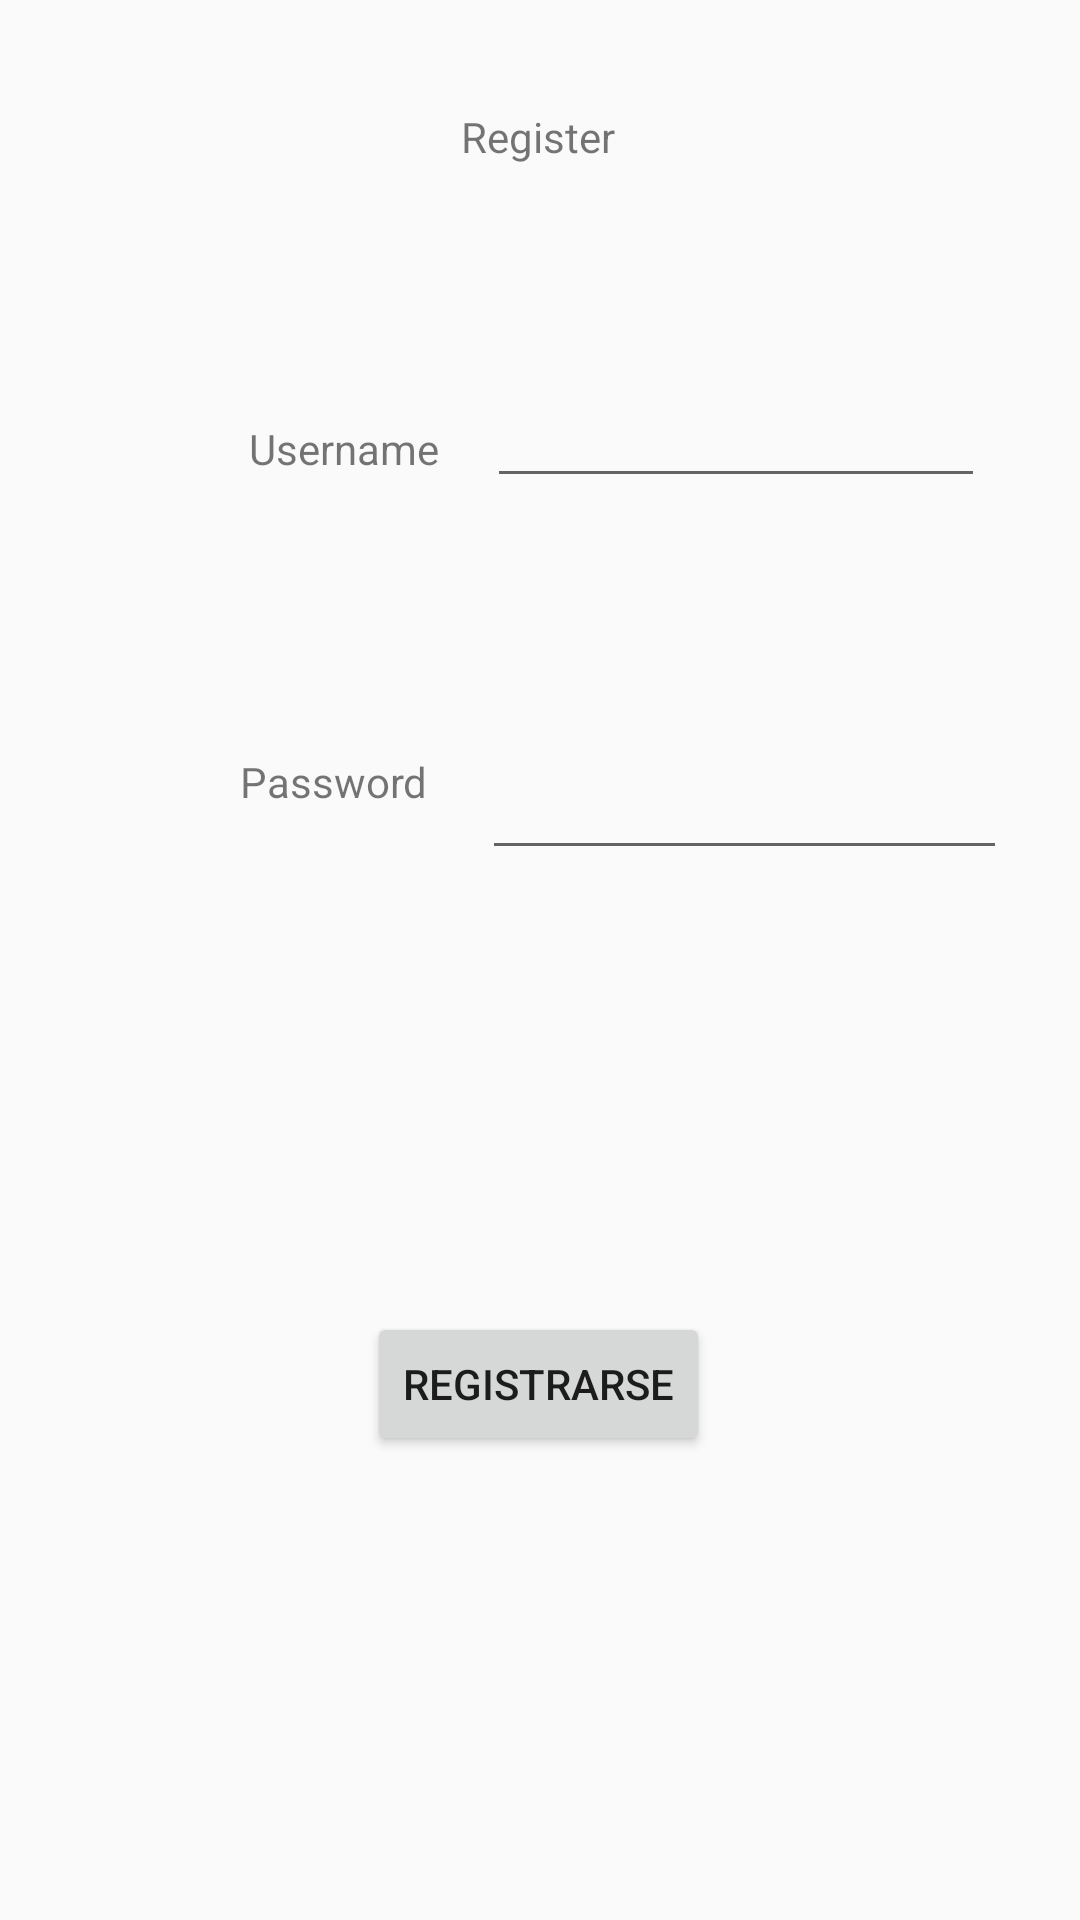

Write the Android layout XML for this screen, with the resource values it uses.
<!-- AndroidManifest.xml: application theme Theme.AppCompat.Light.NoActionBar -->
<!-- res/layout/register.xml -->
<?xml version="1.0" encoding="utf-8"?>
<androidx.constraintlayout.widget.ConstraintLayout xmlns:android="http://schemas.android.com/apk/res/android"
    xmlns:app="http://schemas.android.com/apk/res-auto"
    xmlns:tools="http://schemas.android.com/tools"
    android:layout_width="match_parent"
    android:layout_height="match_parent">

    <TextView
        android:id="@+id/textView6"
        android:layout_width="wrap_content"
        android:layout_height="wrap_content"
        android:layout_marginTop="92dp"
        android:text="Password"
        app:layout_constraintEnd_toStartOf="@+id/passwordR"
        app:layout_constraintHorizontal_bias="0.818"
        app:layout_constraintStart_toStartOf="parent"
        app:layout_constraintTop_toBottomOf="@+id/textView5" />

    <EditText
        android:id="@+id/usernameR"
        android:layout_width="166dp"
        android:layout_height="51dp"
        android:layout_marginTop="60dp"
        android:ems="10"
        android:inputType="textPersonName"
        app:layout_constraintEnd_toEndOf="parent"
        app:layout_constraintHorizontal_bias="0.836"
        app:layout_constraintStart_toStartOf="parent"
        app:layout_constraintTop_toBottomOf="@+id/textView4" />

    <TextView
        android:id="@+id/textView4"
        android:layout_width="wrap_content"
        android:layout_height="wrap_content"
        android:layout_marginTop="36dp"
        android:text="Register"
        app:layout_constraintEnd_toEndOf="parent"
        app:layout_constraintHorizontal_bias="0.498"
        app:layout_constraintStart_toStartOf="parent"
        app:layout_constraintTop_toTopOf="parent" />

    <EditText
        android:id="@+id/passwordR"
        android:layout_width="175dp"
        android:layout_height="48dp"
        android:layout_marginTop="76dp"
        android:ems="10"
        android:inputType="textPassword"
        app:layout_constraintEnd_toEndOf="parent"
        app:layout_constraintHorizontal_bias="0.868"
        app:layout_constraintStart_toStartOf="parent"
        app:layout_constraintTop_toBottomOf="@+id/usernameR" />

    <TextView
        android:id="@+id/textView5"
        android:layout_width="wrap_content"
        android:layout_height="wrap_content"
        android:layout_marginStart="32dp"
        android:layout_marginTop="140dp"
        android:text="Username"
        app:layout_constraintEnd_toStartOf="@+id/usernameR"
        app:layout_constraintHorizontal_bias="0.759"
        app:layout_constraintStart_toStartOf="parent"
        app:layout_constraintTop_toTopOf="parent" />

    <Button
        android:id="@+id/registerBtn"
        android:layout_width="wrap_content"
        android:layout_height="wrap_content"
        android:onClick="onRegister"
        android:text="Registrarse"
        app:layout_constraintBottom_toBottomOf="parent"
        app:layout_constraintEnd_toEndOf="parent"
        app:layout_constraintHorizontal_bias="0.498"
        app:layout_constraintStart_toStartOf="parent"
        app:layout_constraintTop_toTopOf="parent"
        app:layout_constraintVertical_bias="0.739" />
</androidx.constraintlayout.widget.ConstraintLayout>
<!-- resources referenced by this layout -->
<resources>

</resources>
